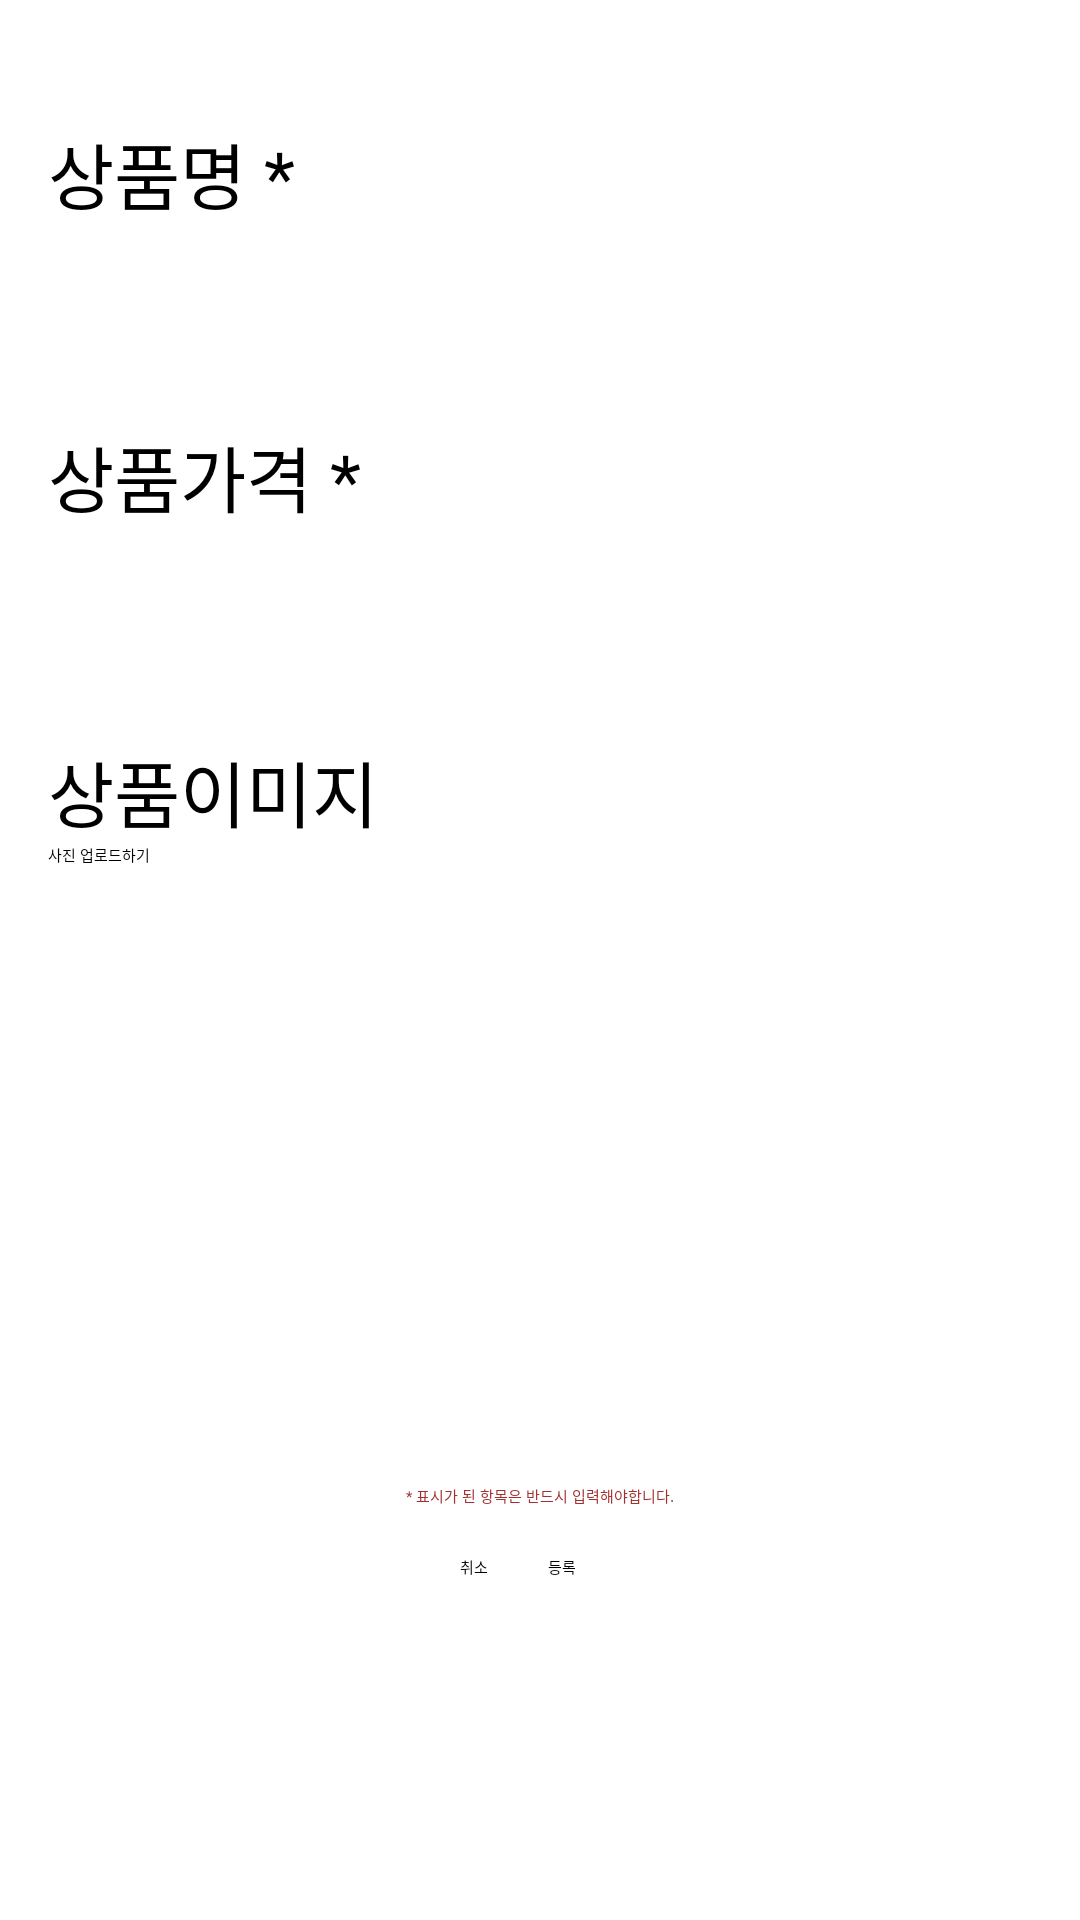

Android layout source for this screen:
<!-- AndroidManifest.xml: application theme Theme.Sm_project -->
<!-- res/layout/activity_product_add.xml -->
<?xml version="1.0" encoding="utf-8"?>
<androidx.constraintlayout.widget.ConstraintLayout xmlns:android="http://schemas.android.com/apk/res/android"
    xmlns:app="http://schemas.android.com/apk/res-auto"
    xmlns:tools="http://schemas.android.com/tools"
    android:layout_width="match_parent"
    android:layout_height="match_parent"
    tools:context=".ProductAddActivity">

    <TextView
        android:id="@+id/textView10"
        android:layout_width="wrap_content"
        android:layout_height="wrap_content"
        android:layout_marginStart="16dp"
        android:layout_marginTop="40dp"
        android:text="상품명 *"
        android:textSize="24sp"

        app:layout_constraintStart_toStartOf="parent"
        app:layout_constraintTop_toTopOf="parent" />

    <EditText
        android:id="@+id/txt_product_name"
        android:layout_width="0dp"
        android:layout_height="50dp"
        android:layout_marginEnd="2dp"
        android:ems="10"
        android:inputType="textPersonName"
        app:layout_constraintEnd_toEndOf="parent"
        app:layout_constraintHorizontal_bias="1.0"
        app:layout_constraintStart_toStartOf="@+id/textView10"
        app:layout_constraintTop_toBottomOf="@+id/textView10" />

    <TextView
        android:id="@+id/textView11"
        android:layout_width="wrap_content"
        android:layout_height="wrap_content"
        android:layout_marginTop="16dp"
        android:text="상품가격 *"
        android:textSize="24sp"
        app:layout_constraintStart_toStartOf="@+id/txt_product_name"
        app:layout_constraintTop_toBottomOf="@+id/txt_product_name" />

    <EditText
        android:id="@+id/txt_product_price"
        android:layout_width="0dp"
        android:layout_height="50dp"
        android:layout_marginEnd="6dp"
        android:ems="10"
        android:inputType="textPersonName"
        app:layout_constraintEnd_toEndOf="parent"
        app:layout_constraintHorizontal_bias="0.0"
        app:layout_constraintStart_toStartOf="@+id/textView11"
        app:layout_constraintTop_toBottomOf="@+id/textView11" />

    <TextView
        android:id="@+id/textView12"
        android:layout_width="wrap_content"
        android:layout_height="wrap_content"
        android:layout_marginTop="20dp"
        android:text="상품이미지"
        android:textSize="24sp"
        app:layout_constraintStart_toStartOf="@+id/txt_product_price"
        app:layout_constraintTop_toBottomOf="@+id/txt_product_price" />

    <Button
        android:id="@+id/bt_choose"
        android:layout_width="wrap_content"
        android:layout_height="wrap_content"
        android:text="사진 업로드하기"
        app:layout_constraintStart_toStartOf="@+id/textView12"
        app:layout_constraintTop_toBottomOf="@+id/textView12" />

    <ImageView
        android:id="@+id/iv_preview"
        android:layout_width="180dp"
        android:layout_height="190dp"
        app:layout_constraintStart_toStartOf="@+id/bt_choose"
        app:layout_constraintTop_toBottomOf="@+id/bt_choose"
        app:srcCompat="@drawable/ic_baseline_image_search_24" />

    <TextView
        android:id="@+id/textView13"
        android:layout_width="wrap_content"
        android:layout_height="wrap_content"
        android:layout_marginTop="16dp"
        android:text="* 표시가 된 항목은 반드시 입력해야합니다."
        android:textColor="#A13030"
        app:layout_constraintEnd_toEndOf="parent"
        app:layout_constraintStart_toStartOf="parent"
        app:layout_constraintTop_toBottomOf="@+id/iv_preview" />

    <Button
        android:id="@+id/bt_cancel"
        android:layout_width="wrap_content"
        android:layout_height="wrap_content"
        android:layout_marginTop="16dp"
        android:layout_marginEnd="20dp"
        android:text="취소"
        app:layout_constraintEnd_toStartOf="@+id/bt_upload"
        app:layout_constraintHorizontal_chainStyle="packed"
        app:layout_constraintStart_toStartOf="parent"
        app:layout_constraintTop_toBottomOf="@+id/textView13" />

    <Button
        android:id="@+id/bt_upload"
        android:layout_width="wrap_content"
        android:layout_height="wrap_content"
        android:layout_marginEnd="15dp"
        android:text="등록"
        app:layout_constraintBottom_toBottomOf="@+id/bt_cancel"
        app:layout_constraintEnd_toEndOf="parent"
        app:layout_constraintStart_toEndOf="@+id/bt_cancel" />

</androidx.constraintlayout.widget.ConstraintLayout>
<!-- resources referenced by this layout -->
<resources>
  <!-- drawable ic_baseline_image_search_24 (drawable) -->
  <vector android:height="24dp" android:tint="#C0BFC1"
      android:viewportHeight="24" android:viewportWidth="24"
      android:width="24dp" xmlns:android="http://schemas.android.com/apk/res/android">
      <path android:fillColor="@android:color/white" android:pathData="M18,13v7L4,20L4,6h5.02c0.05,-0.71 0.22,-1.38 0.48,-2L4,4c-1.1,0 -2,0.9 -2,2v14c0,1.1 0.9,2 2,2h14c1.1,0 2,-0.9 2,-2v-5l-2,-2zM16.5,18h-11l2.75,-3.53 1.96,2.36 2.75,-3.54zM19.3,8.89c0.44,-0.7 0.7,-1.51 0.7,-2.39C20,4.01 17.99,2 15.5,2S11,4.01 11,6.5s2.01,4.5 4.49,4.5c0.88,0 1.7,-0.26 2.39,-0.7L21,13.42 22.42,12 19.3,8.89zM15.5,9C14.12,9 13,7.88 13,6.5S14.12,4 15.5,4 18,5.12 18,6.5 16.88,9 15.5,9z"/>
  </vector>
</resources>
